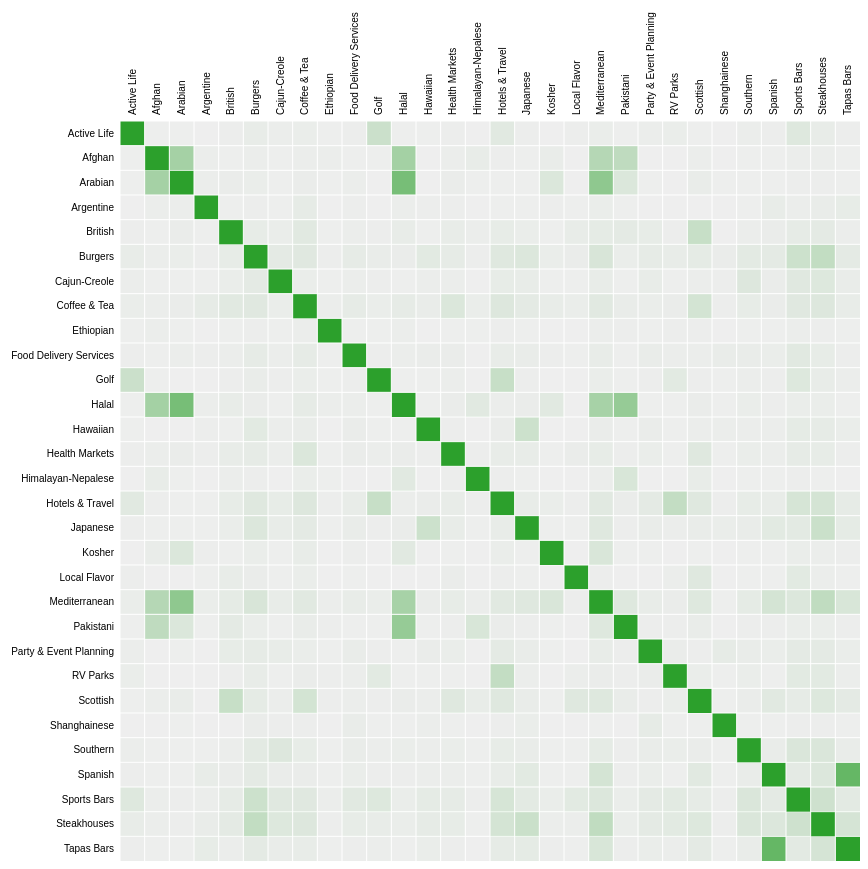
D3 v3 page, settled after 480 driven frames (8 s of simulated time); the page loaded 1 data file(s).



var margin = {top: 150, right: 0, bottom: 0, left: 150},
    width = 740,
    height = 740;

var x = d3.scale.ordinal().rangeBands([0, width]),
    z = d3.scale.linear().domain([0, 1]).clamp(true),
    c = d3.scale.category10().domain(d3.range(10));

var svg = d3.select("body").append("svg")
    .attr("width", width + margin.left + margin.right)
    .attr("height", height + margin.top + margin.bottom)
    .style("margin-left", -margin.left + "px")
  .append("g")
    .attr("transform", "translate(" + margin.left + "," + margin.top + ")");

d3.json("task2.2_idf_data.json", function(cuisines) {
  var matrix = [],
      names = cuisines.names,
      n = names.length;

  // Compute index per node.
  names.forEach(function(node, i) {
    node.index = i;
    node.count = 0;
    matrix[i] = d3.range(n).map(function(j) { return {x: j, y: i, z: 0}; });
  });

  // Convert links to matrix; count character occurrences.
  cuisines.similarities.forEach(function(link) {
    matrix[link.source][link.target].z += link.value;
  });

  // Precompute the orders.
  
  var orders = {
    name: d3.range(n).sort(function(a, b) { return d3.ascending(names[a].name, names[b].name); })
  };

  // The default sort order.
  x.domain(orders.name);

  svg.append("rect")
      .attr("class", "background")
      .attr("width", width)
      .attr("height", height);

  var row = svg.selectAll(".row")
      .data(matrix)
    .enter().append("g")
      .attr("class", "row")
      .attr("transform", function(d, i) { return "translate(0," + x(i) + ")"; })
      .each(row);

  row.append("line")
      .attr("x2", width);

  row.append("text")
      .attr("x", -6)
      .attr("y", x.rangeBand() / 2)
      .attr("dy", ".32em")
      .attr("text-anchor", "end")
      .text(function(d, i) { return names[i].name; });

  var column = svg.selectAll(".column")
      .data(matrix)
    .enter().append("g")
      .attr("class", "column")
      .attr("transform", function(d, i) { return "translate(" + x(i) + ")rotate(-90)"; });

  column.append("line")
      .attr("x1", -width);

  column.append("text")
      .attr("x", 6)
      .attr("y", x.rangeBand() / 2)
      .attr("dy", ".32em")
      .attr("text-anchor", "start")
      .text(function(d, i) { return names[i].name; });

  function row(row) {
    var cell = d3.select(this).selectAll(".cell")
        .data(row.filter(function(d) { return d.z; }))
      .enter().append("rect")
        .attr("class", "cell")
        .attr("x", function(d) { return x(d.x); })
        .attr("width", x.rangeBand())
        .attr("height", x.rangeBand())
        .style("fill-opacity", function(d) { return z(d.z); })
        .style("fill", function(d) { return names[d.x].group == names[d.y].group ? c(names[d.x].group) : null; })
        .on("mouseover", mouseover)
        .on("mouseout", mouseout);
  }

  function mouseover(p) {
    d3.selectAll(".row text").classed("active", function(d, i) { return i == p.y; });
    d3.selectAll(".column text").classed("active", function(d, i) { return i == p.x; });
  }

  function mouseout() {
    d3.selectAll("text").classed("active", false);
  }
});



### data: task2.2_idf_data.json
{
 "names": [
  {
   "name": "Burgers",
   "group": 2
  },
  {
   "name": "Hotels & Travel",
   "group": 2
  },
  {
   "name": "Ethiopian",
   "group": 2
  },
  {
   "name": "Food Delivery Services",
   "group": 2
  },
  {
   "name": "Local Flavor",
   "group": 2
  },
  {
   "name": "Arabian",
   "group": 2
  },
  {
   "name": "Party & Event Planning",
   "group": 2
  },
  {
   "name": "Cajun-Creole",
   "group": 2
  },
  "... 22 more items"
 ],
 "similarities": [
  {
   "source": 0,
   "target": 0,
   "value": 1.0
  },
  {
   "source": 0,
   "target": 1,
   "value": 0.07419
  },
  {
   "source": 0,
   "target": 2,
   "value": 0.006546
  },
  {
   "source": 0,
   "target": 3,
   "value": 0.04287
  },
  {
   "source": 0,
   "target": 4,
   "value": 0.01808
  },
  {
   "source": 0,
   "target": 5,
   "value": 0.01473
  },
  {
   "source": 0,
   "target": 6,
   "value": 0.03849
  },
  {
   "source": 0,
   "target": 7,
   "value": 0.05281
  },
  "... 892 more items"
 ]
}